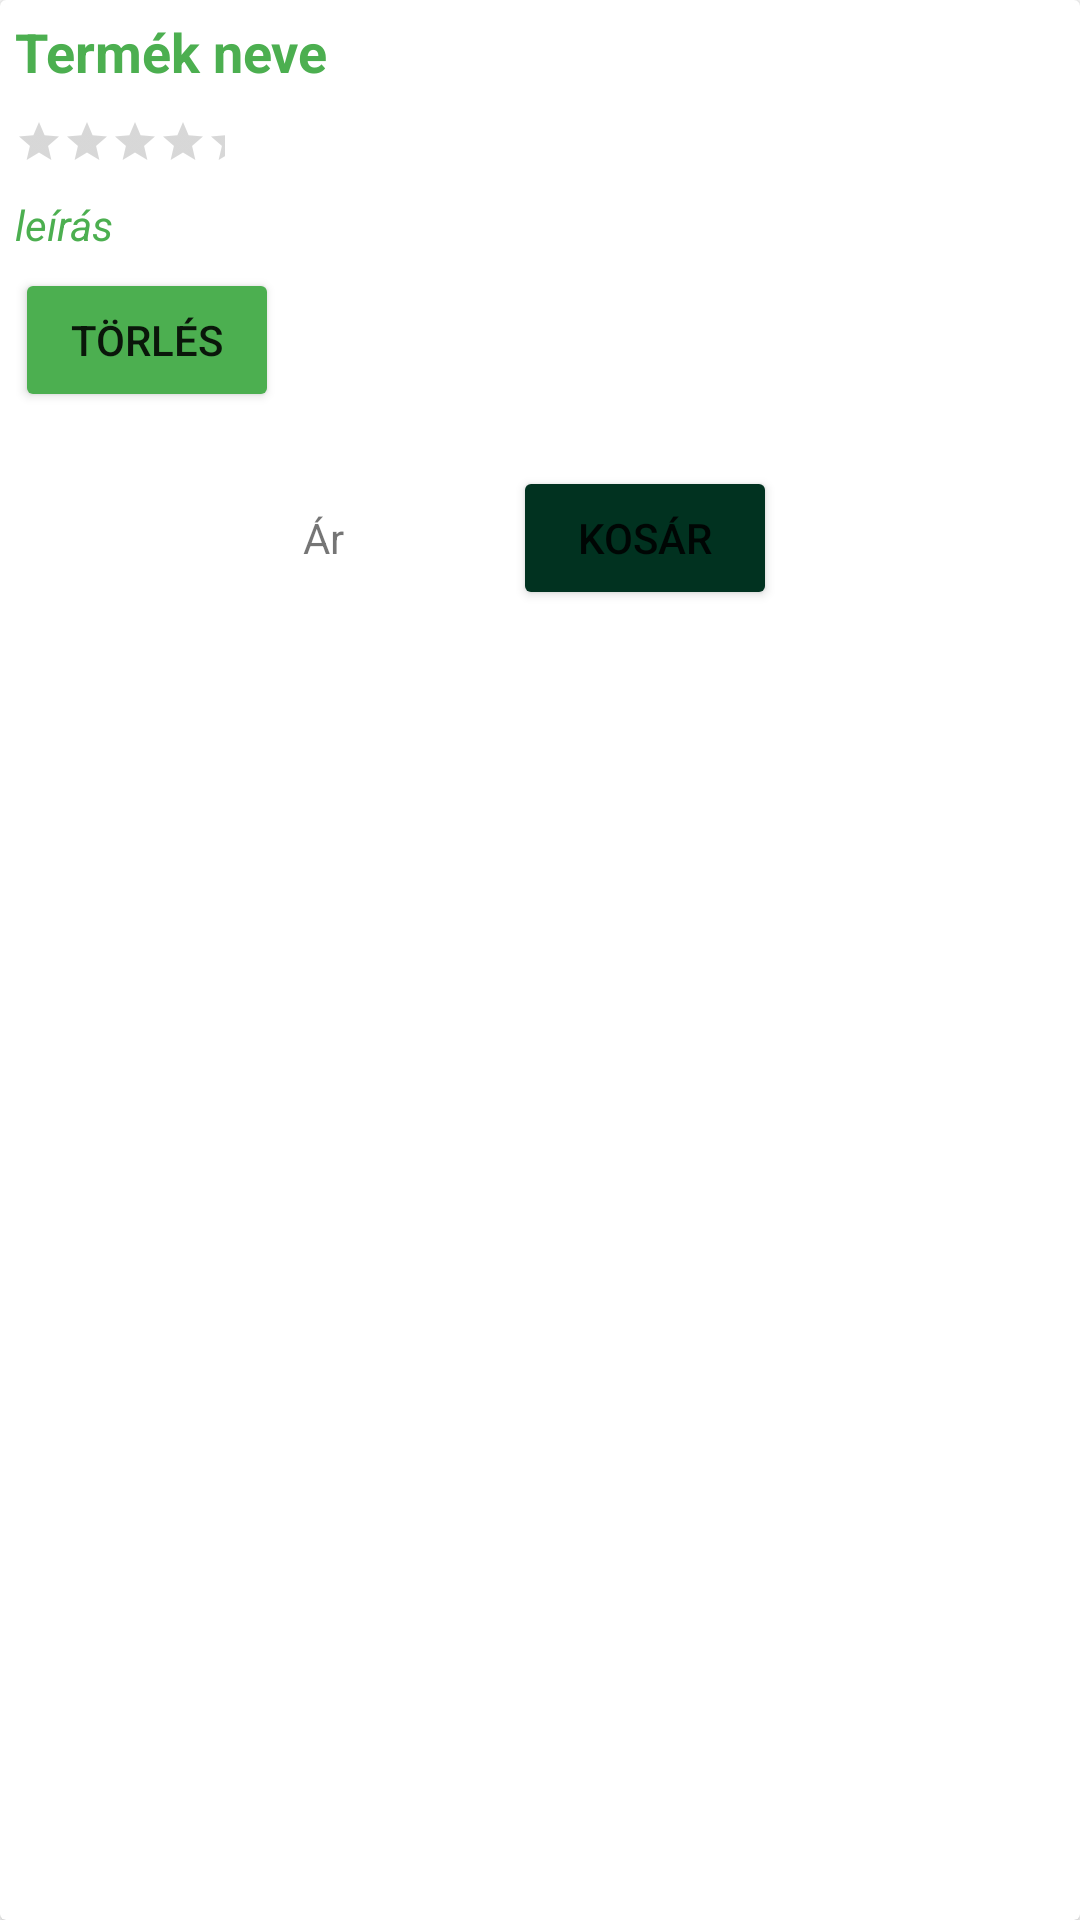

Android layout source for this screen:
<!-- AndroidManifest.xml: application theme Theme.BioBolt -->
<!-- res/layout/lista.xml -->
<?xml version="1.0" encoding="utf-8"?>
<androidx.cardview.widget.CardView xmlns:android="http://schemas.android.com/apk/res/android"
    android:layout_width="match_parent"
    android:layout_height="wrap_content"
    android:layout_margin="5dp">
    
    <RelativeLayout
        android:layout_width="match_parent"
        android:layout_height="wrap_content">
        <ImageView
            android:id="@+id/itemImage"
            android:layout_width="match_parent"
            android:layout_height="wrap_content"
            android:adjustViewBounds="true"/>
        <TextView
            android:id="@+id/itemTitle"
            android:layout_width="wrap_content"
            android:layout_height="wrap_content"
            android:layout_below="@+id/itemImage"
            android:padding="5dp"
            android:text="@string/title"
            android:textStyle="bold"
            android:textSize="18sp"
            android:textColor="#4CAF50"/>

        <RatingBar
            android:id="@+id/ratingBar"
            style="@android:style/Widget.DeviceDefault.Light.RatingBar.Small"
            android:layout_width="wrap_content"
            android:layout_height="wrap_content"
            android:layout_below="@+id/itemTitle"
            android:isIndicator="true"
            android:numStars="5"
            android:padding="5dp" />
        <TextView
            android:id="@+id/itemsubTitle"
            android:layout_width="wrap_content"
            android:layout_height="wrap_content"
            android:layout_below="@+id/ratingBar"
            android:padding="5dp"
            android:text="@string/sub"
            android:textStyle="italic"
            android:textColor="#4CAF50"
            android:textSize="14sp"
            />
        <Button
            android:id="@+id/delete"
            android:layout_width="wrap_content"
            android:layout_height="wrap_content"
            android:text="@string/delete"
            android:layout_marginStart="5dp"
            android:backgroundTint="#4CAF50"
            android:onClick="cancel"
            android:layout_below="@+id/itemsubTitle"/>
        <LinearLayout
            android:layout_width="wrap_content"
            android:layout_height="wrap_content"
            android:orientation="horizontal"
            android:layout_below="@id/delete"
            android:layout_marginTop="18dp"
            android:layout_centerHorizontal="true">

            <TextView
                android:id="@+id/price"
                android:layout_width="wrap_content"
                android:layout_height="wrap_content"
                android:minWidth="48dp"
                android:minHeight="48dp"
                android:onClick="register"
                android:text="@string/price" />
            <Button
                android:id="@+id/cart"
                android:layout_width="wrap_content"
                android:layout_height="wrap_content"
                android:text="@string/cart"
                android:layout_marginStart="22dp"
                android:backgroundTint="#013220"
                android:onClick="cancel"/>




        </LinearLayout>




        
    </RelativeLayout>

</androidx.cardview.widget.CardView>
<!-- resources referenced by this layout -->
<resources>
  <string name="cart">Kosár</string>
  <string name="delete">Törlés</string>
  <string name="price">Ár</string>
  <string name="sub">leírás</string>
  <string name="title">Termék neve</string>
  <style name="Theme.BioBolt" parent="Theme.MaterialComponents.DayNight.DarkActionBar">
          
          <item name="colorPrimary">@color/purple_500</item>
          <item name="colorPrimaryVariant">@color/purple_700</item>
          <item name="colorOnPrimary">@color/white</item>
          
          <item name="colorSecondary">@color/teal_200</item>
          <item name="colorSecondaryVariant">@color/teal_700</item>
          <item name="colorOnSecondary">@color/black</item>
          
          <item name="android:statusBarColor">?attr/colorPrimaryVariant</item>
          
      </style>
  <!-- not gathered from this repository: default colours our renderer supplied (Android Studio template values) -->
  <color name="purple_500">#FF6200EE</color>
  <color name="purple_700">#FF3700B3</color>
  <color name="teal_200">#FF03DAC5</color>
  <color name="teal_700">#FF018786</color>
  <color name="black">#FF000000</color>
  <color name="white">#FFFFFFFF</color>
</resources>
